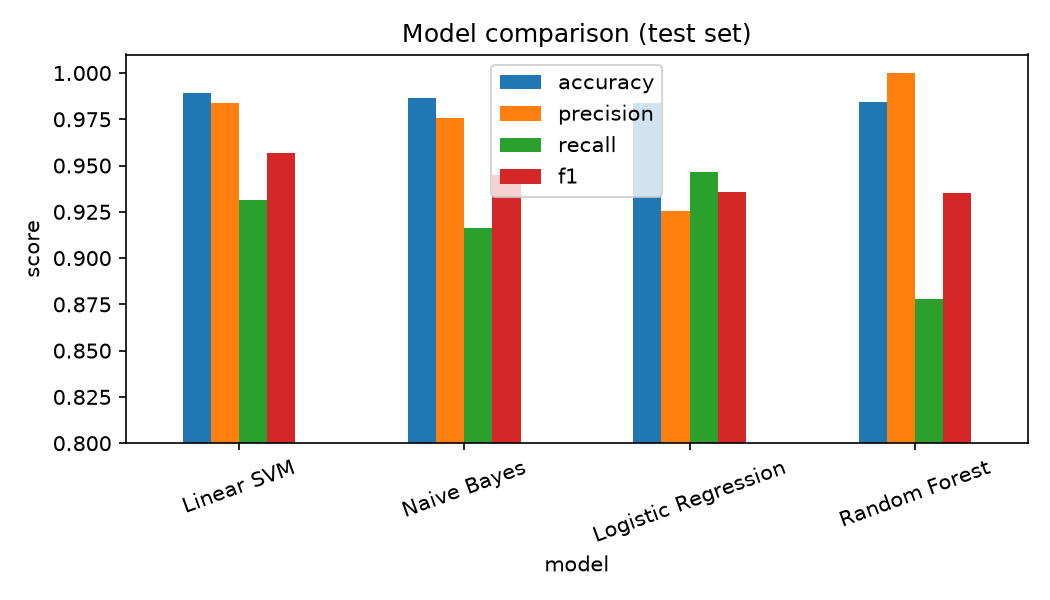

Source data for this figure (header and first rows):
model, cv_f1, accuracy, precision, recall, f1
Linear SVM, 0.9528, 0.9894, 0.9839, 0.9313, 0.9569
Naive Bayes, 0.9459, 0.9865, 0.9756, 0.916, 0.9449
Logistic Regression, 0.9228, 0.9836, 0.9254, 0.9466, 0.9358
Random Forest, 0.9183, 0.9845, 1.0, 0.8779, 0.935
